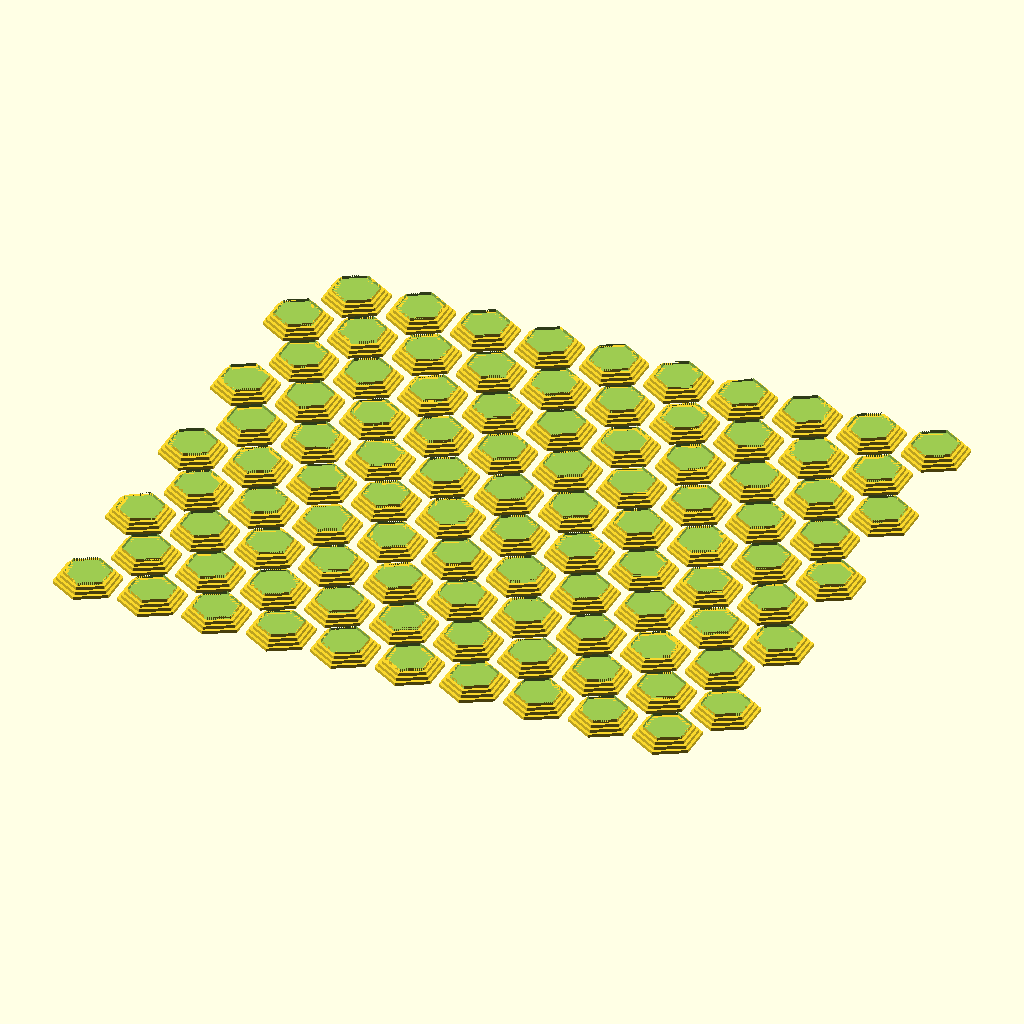
Cell 1 — every parameter at its default value.
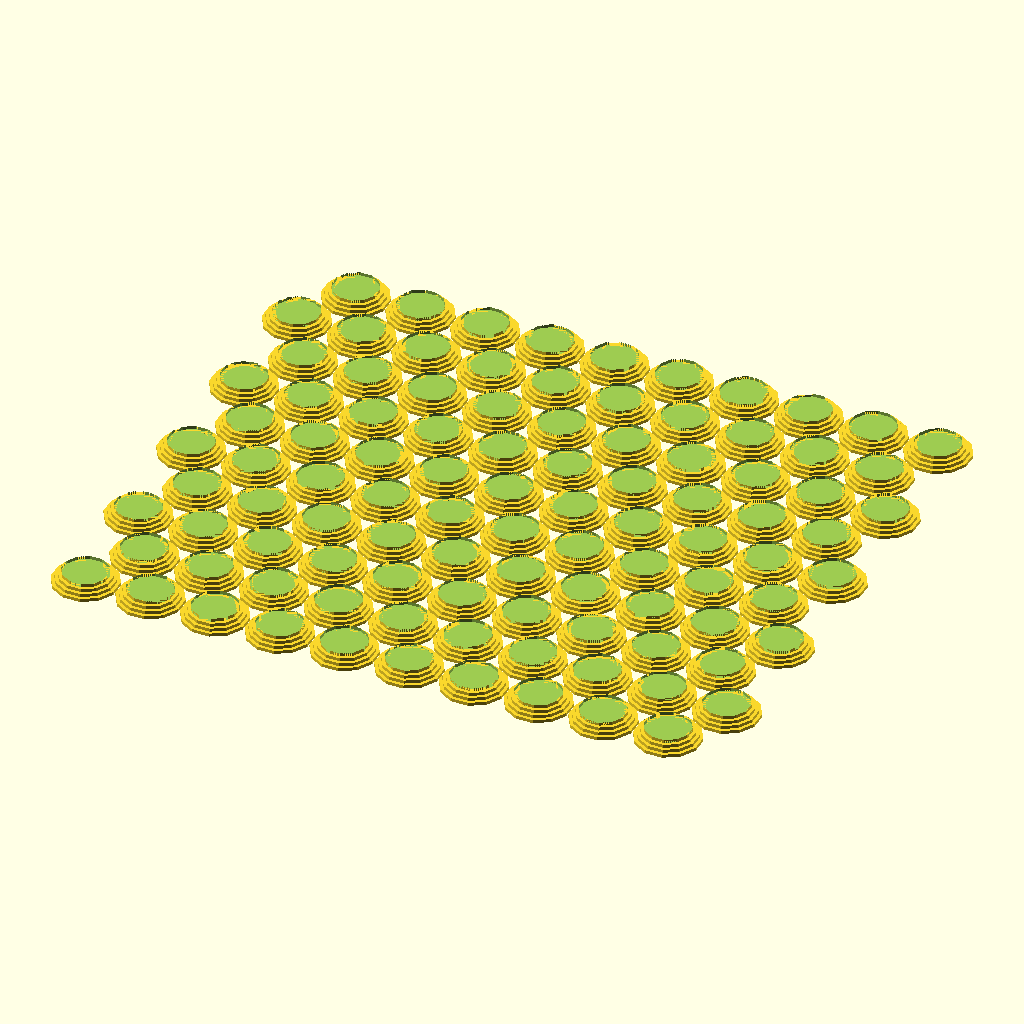
Cell 2: num_sides = 12 (everything else at default).
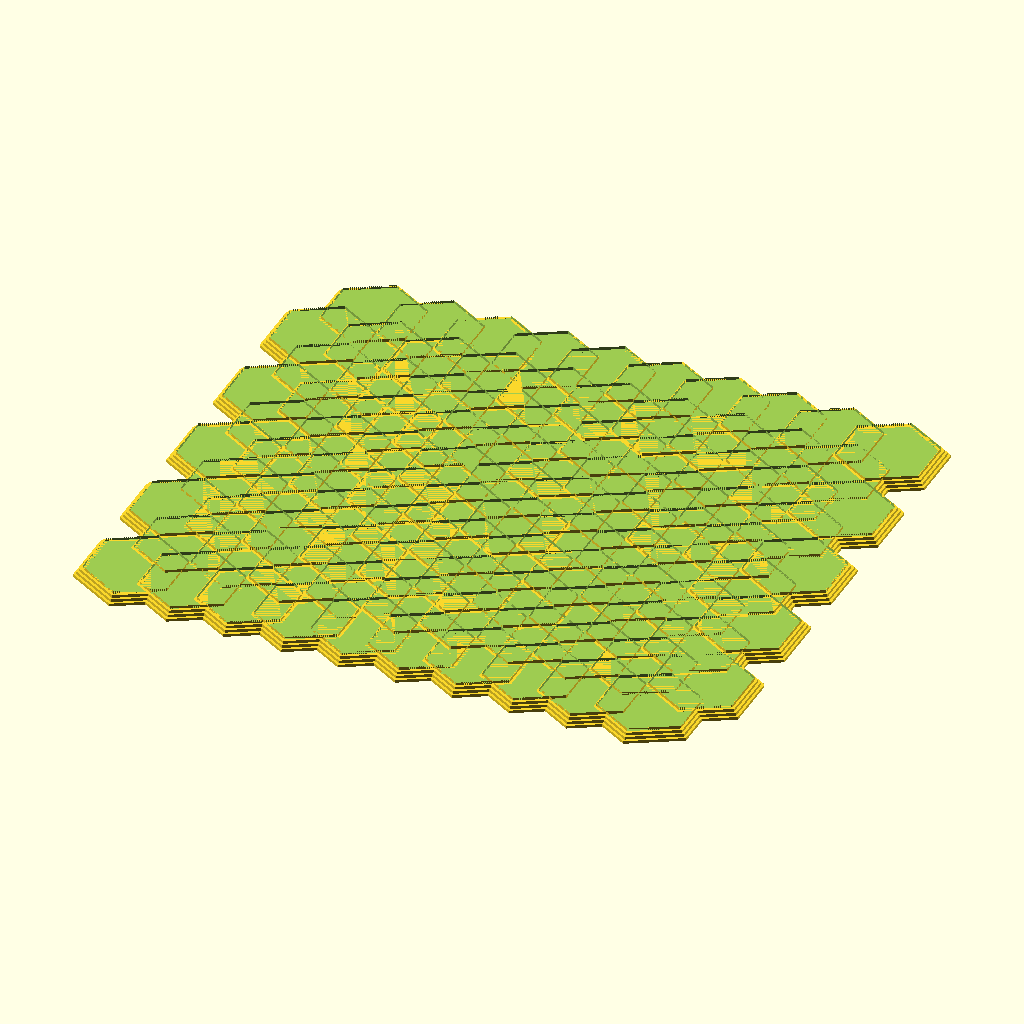
Cell 3: poly_size = 20 (everything else at default).
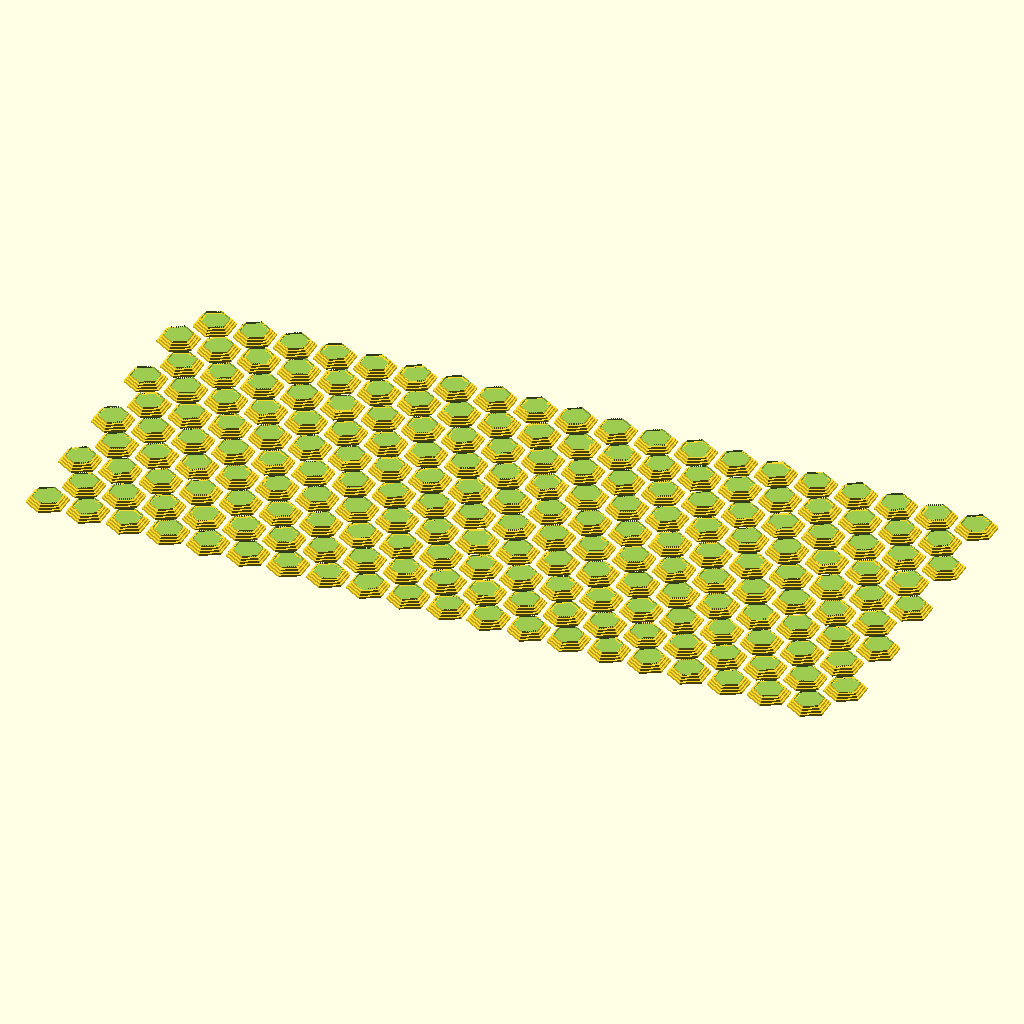
Cell 4: the same model with grid_width = 20.
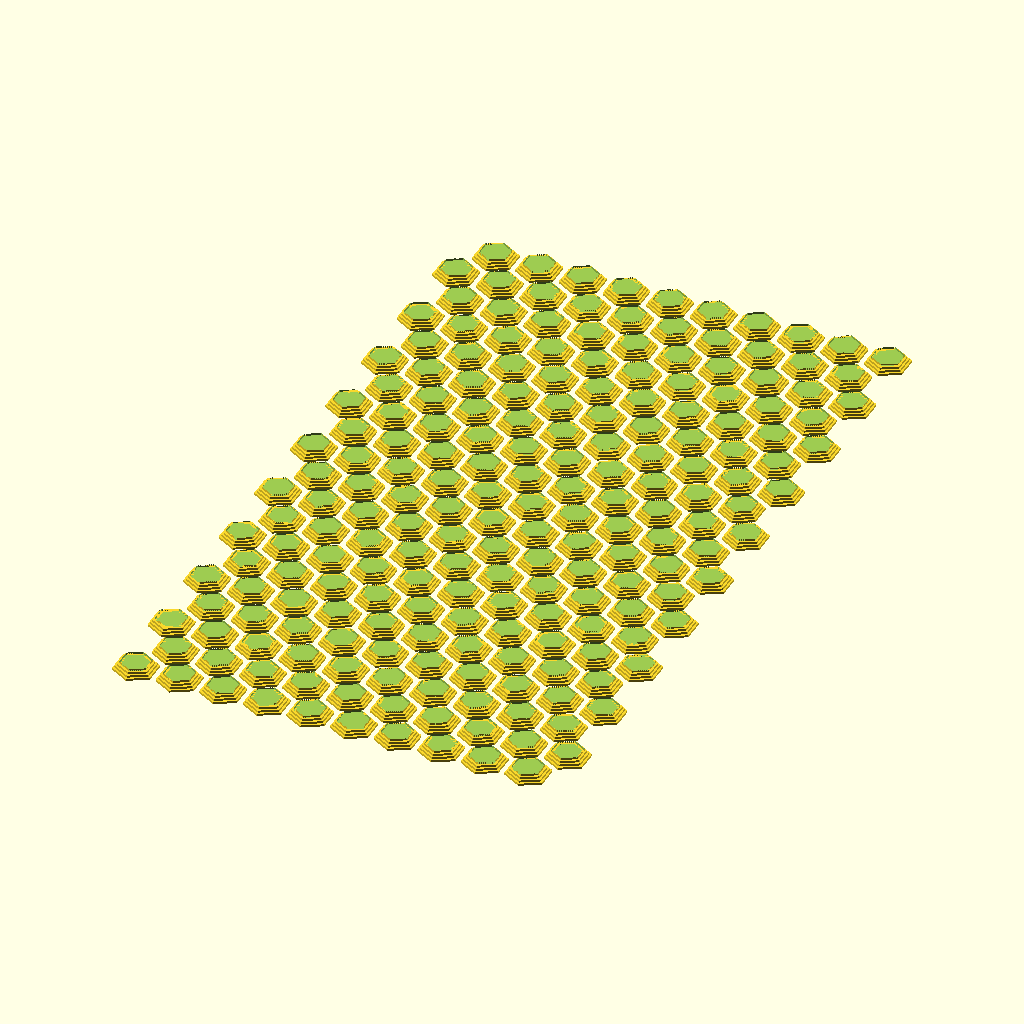
Cell 5 — grid_height set to 20, the other parameters unchanged.
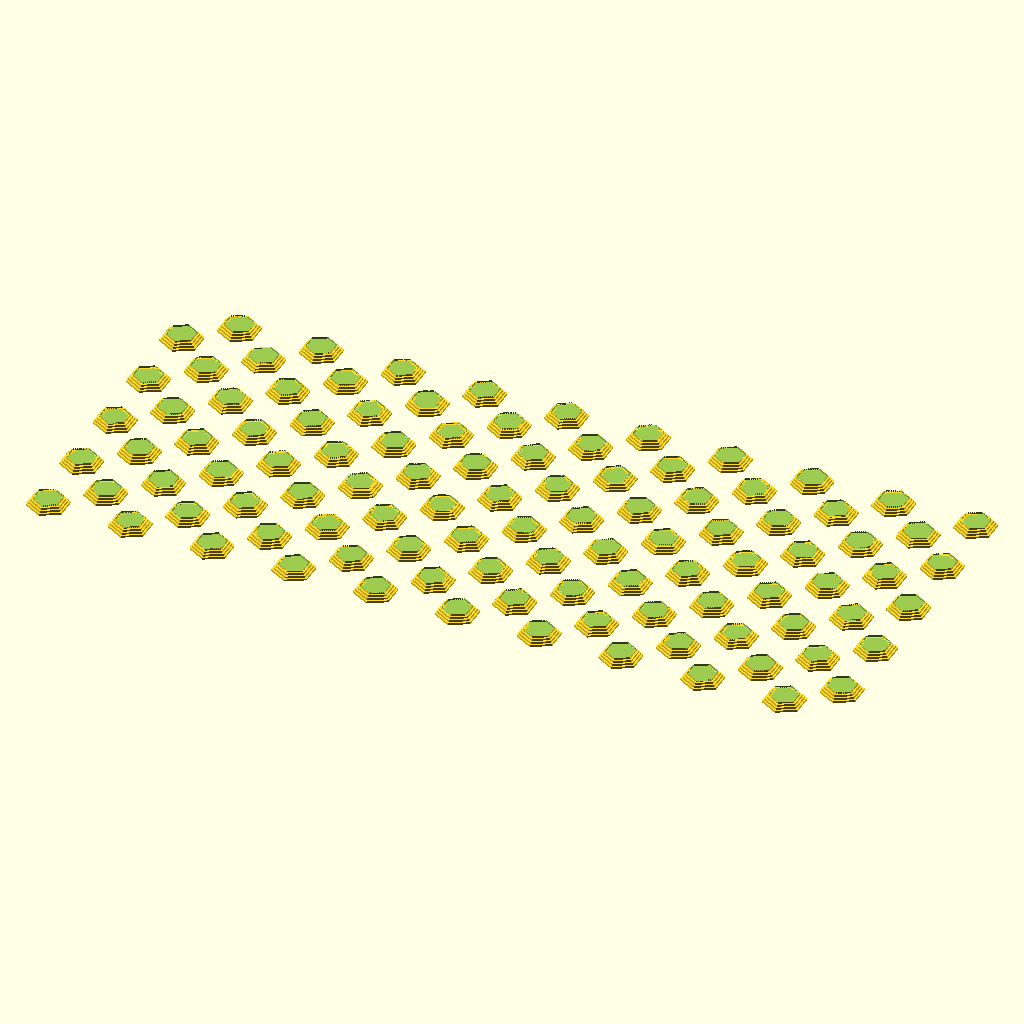
Cell 6 — x_spacing set to 40, the other parameters unchanged.
All cells are drawn from the same view direction (rotation 55°, 0°, 25°, orthographic, colour scheme Cornfield), but the view is re-fitted for each cell, so position and scale can differ between cells as well as the parameter.
OpenSCAD source file src/stacked_polygons/stacked_polygons_offset.scad:
// Parameters for the polygon grid
num_sides = 6;          // Number of sides of the polygon (e.g., 6 for hexagon, 4 for square, etc.)
poly_size = 10;         // Size of the outer polygon (side length)
grid_width = 10;        // Number of polygons in the x direction
grid_height = 10;       // Number of polygons in the y direction
x_spacing = 20;           // Space between polygons
y_spacing = 17.5;
wall_thickness = 3;     // Thickness of the polygon wall
num_layers = 4;         // Number of stacked layers of hollow polygons

// Function to create a single hollow polygon with arbitrary sides
module hollow_polygon(sides, size, wall, height) { // Added height parameter
  difference() {
    linear_extrude(height = height) { // Extrude the outer polygon
      polygon(points = regular_polygon_points(size, sides));
    }
    linear_extrude(height = height + 0.1) { // Extrude the inner polygon (slightly more to ensure clean difference)
      scale([1 - 2 * wall / size, 1 - 2 * wall / size, 1]) {
        polygon(points = regular_polygon_points(size, sides));
      }
    }
  }
}

// Function to generate the points for a regular polygon
function regular_polygon_points(size, sides) = 
  [for (i = [0 : sides - 1]) [size * cos(i * 360 / sides), size * sin(i * 360 / sides)]];

// Loop to create the grid of polygons
for (i = [0 : grid_width - 1]) {
  for (j = [0 : grid_height - 1]) {
    x_offset = i * x_spacing + (j % 2) * (x_spacing / 2); // Offset every other row by 50% of the spacing
    y_offset = j * y_spacing;

    rotation_angle = 180 / num_sides;

    // Create the stacked layers
    for (k = [0 : num_layers - 1]) {
      translate([x_offset, y_offset, k]) {
        rotate([0, 0, rotation_angle]) {
          hollow_polygon(num_sides, poly_size - k, wall_thickness - k, 1);
        }
      }
    }
  }
}
Customizer parameters (derived from the source; name, type, default, range or options):
num_sides: number, default 6
poly_size: number, default 10
grid_width: number, default 10
grid_height: number, default 10
x_spacing: number, default 20
y_spacing: number, default 17.5
wall_thickness: number, default 3
num_layers: number, default 4
